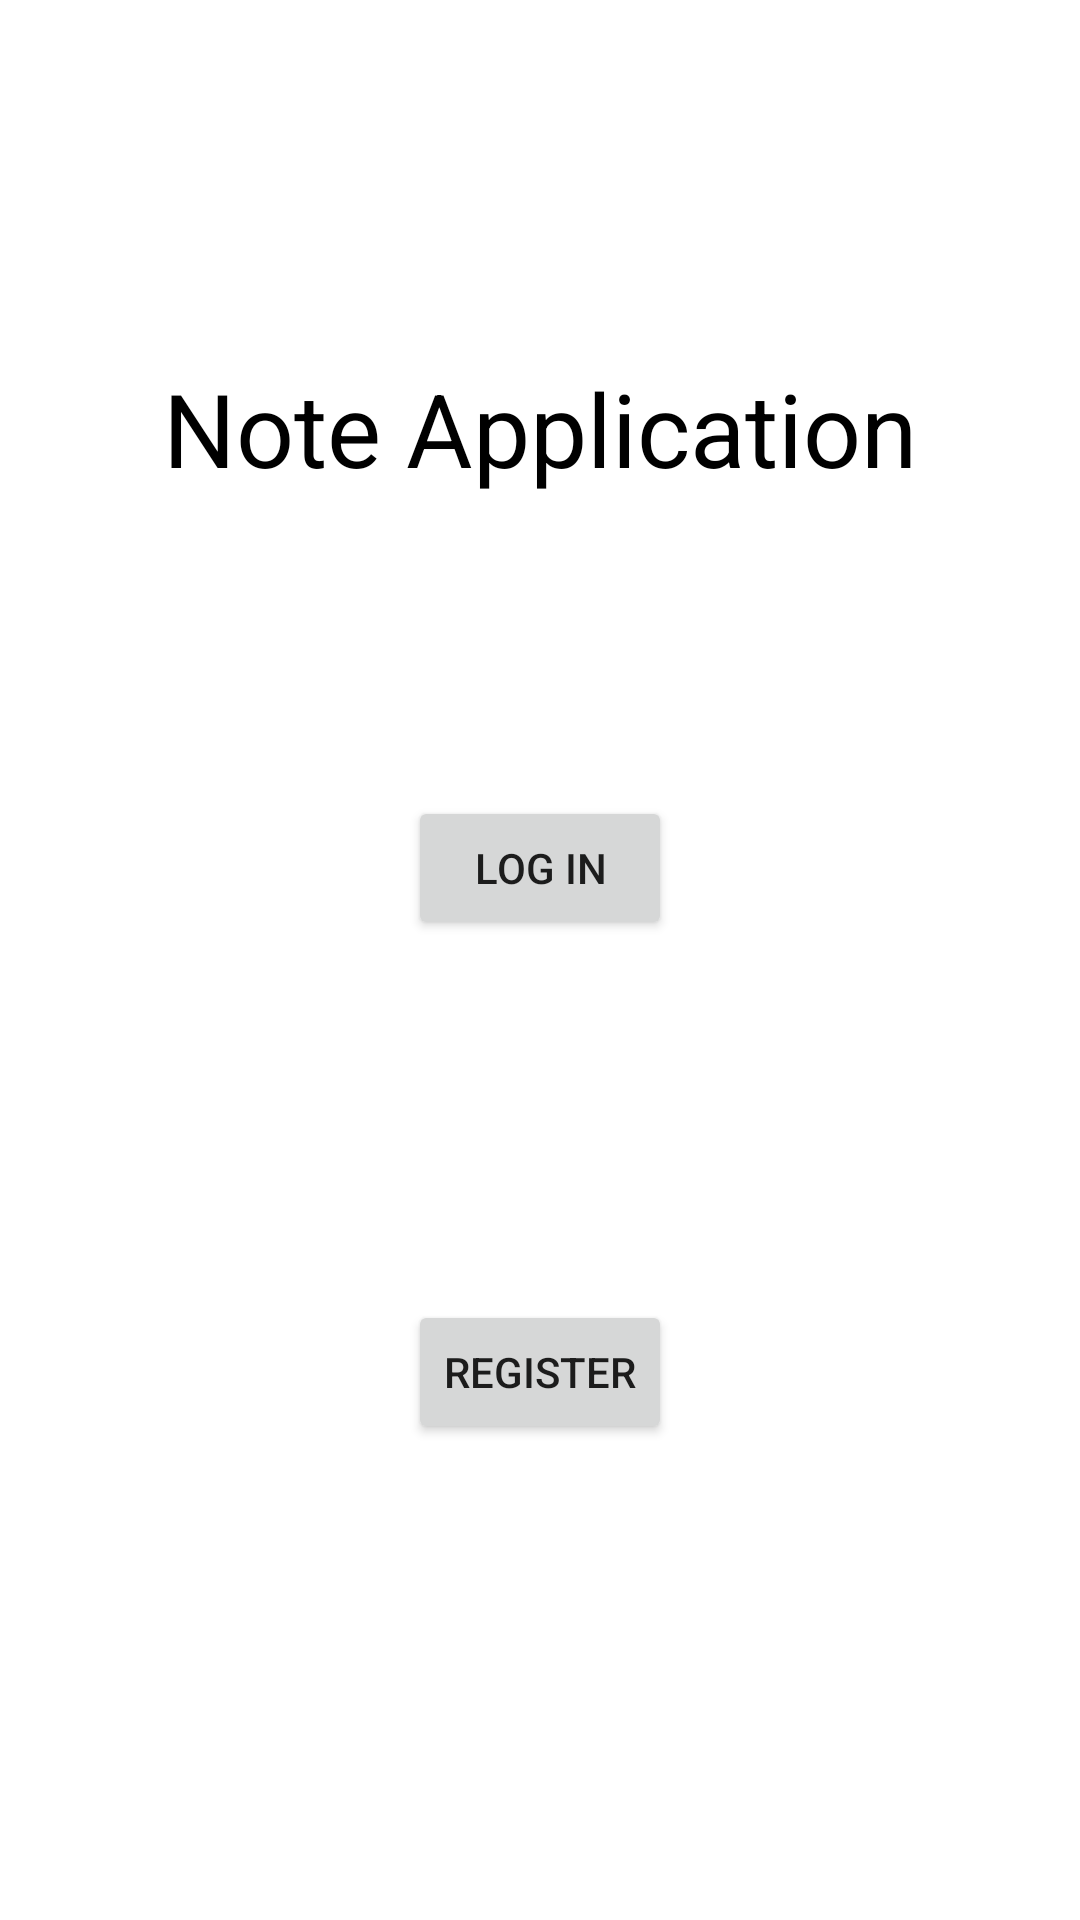

Write the Android layout XML for this screen, with the resource values it uses.
<!-- AndroidManifest.xml: application theme Theme.CS4520_InClass_Ziyang8317 -->
<!-- res/layout/fragment_in_class07_starting.xml -->
<?xml version="1.0" encoding="utf-8"?>
<androidx.constraintlayout.widget.ConstraintLayout xmlns:android="http://schemas.android.com/apk/res/android"
    xmlns:app="http://schemas.android.com/apk/res-auto"
    xmlns:tools="http://schemas.android.com/tools"
    android:layout_width="match_parent"
    android:layout_height="match_parent"
    tools:context=".InClass07StartingFragment">

    <TextView
        android:id="@+id/textView2"
        android:layout_width="wrap_content"
        android:layout_height="wrap_content"
        android:layout_marginTop="120dp"
        android:text="@string/InClass07Title"
        android:textColor="@color/black"
        android:textSize="34sp"
        app:layout_constraintEnd_toEndOf="parent"
        app:layout_constraintStart_toStartOf="parent"
        app:layout_constraintTop_toTopOf="parent" />

    <Button
        android:id="@+id/button_login"
        android:layout_width="wrap_content"
        android:layout_height="wrap_content"
        android:layout_marginTop="100dp"
        android:text="@string/buttonLogin"
        app:layout_constraintEnd_toEndOf="parent"
        app:layout_constraintStart_toStartOf="parent"
        app:layout_constraintTop_toBottomOf="@+id/textView2" />

    <Button
        android:id="@+id/button_register"
        android:layout_width="wrap_content"
        android:layout_height="wrap_content"
        android:layout_marginTop="120dp"
        android:text="@string/buttonRegister"
        app:layout_constraintEnd_toEndOf="parent"
        app:layout_constraintStart_toStartOf="parent"
        app:layout_constraintTop_toBottomOf="@+id/button_login" />
</androidx.constraintlayout.widget.ConstraintLayout>
<!-- resources referenced by this layout -->
<resources>
  <string name="InClass07Title">Note Application</string>
  <string name="buttonLogin">Log in</string>
  <string name="buttonRegister">Register</string>
  <style name="Theme.CS4520_InClass_Ziyang8317" parent="Theme.MaterialComponents.DayNight.DarkActionBar">
          
          <item name="colorPrimary">@color/purple_500</item>
          <item name="colorPrimaryVariant">@color/purple_700</item>
          <item name="colorOnPrimary">@color/white</item>
          
          <item name="colorSecondary">@color/teal_200</item>
          <item name="colorSecondaryVariant">@color/teal_700</item>
          <item name="colorOnSecondary">@color/black</item>
          
          <item name="android:statusBarColor">?attr/colorPrimaryVariant</item>
          
      </style>
  <!-- not gathered from this repository: default colours our renderer supplied (Android Studio template values) -->
  <color name="purple_500">#FF6200EE</color>
  <color name="purple_700">#FF3700B3</color>
  <color name="teal_200">#FF03DAC5</color>
  <color name="teal_700">#FF018786</color>
  <color name="black">#FF000000</color>
  <color name="white">#FFFFFFFF</color>
</resources>
